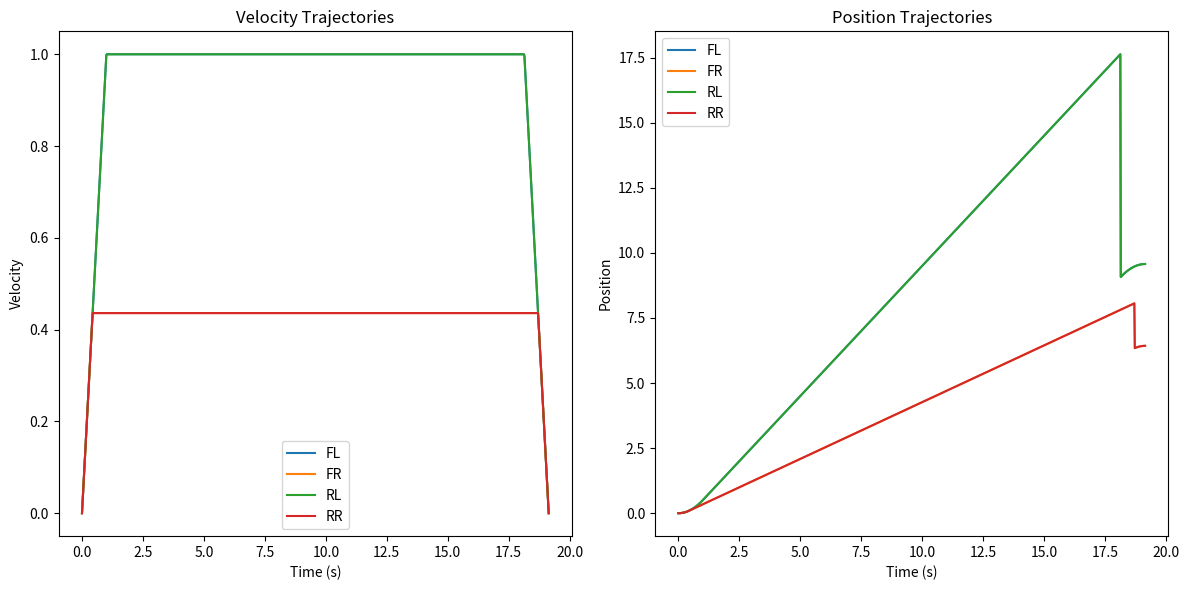

Reproduce this figure in Python.
import numpy as np
import matplotlib.pyplot as plt


class WheelTrajectories:
    def __init__(self, L, V_max, max_accel):
        self.L = L
        self.V_max = V_max
        self.max_accel = max_accel
        self.start_pos = None
        self.start_angle = None
        self.end_pos = None
        self.end_angle = None
        self.D = None
        self.V = None
        self.max_time = None
        self.trajectory_data = None

    def set_start(self, x, y, angle_degrees):
        self.start_pos = (x, y)
        self.start_angle = np.radians(angle_degrees)  # Convert degrees to radians

    def set_end(self, x, y, angle_degrees):
        self.end_pos = (x, y)
        self.end_angle = np.radians(angle_degrees)  # Convert degrees to radians
        self._calculate_displacement()
        self.max_time = self._calculate_max_time()
        self._calculate_velocity()
        self.trajectory_data = self._generate_trajectories()

    def _calculate_displacement(self):
        P_start = np.array(self.start_pos)
        P_end = np.array(self.end_pos)
        theta = self.end_angle - self.start_angle

        # Calculate linear displacement components
        D_linear = P_end - P_start
        D_FL_linear = D_linear[1] + D_linear[0]
        D_FR_linear = D_linear[1] - D_linear[0]
        D_RL_linear = D_linear[1] - D_linear[0]
        D_RR_linear = D_linear[1] + D_linear[0]

        # Calculate angular displacement components
        D_angular = theta * self.L

        # Combine linear and angular displacements for each wheel
        D_FL = D_FL_linear + D_angular
        D_FR = D_FR_linear - D_angular
        D_RL = D_RL_linear + D_angular
        D_RR = D_RR_linear - D_angular

        self.D = [D_FL, D_FR, D_RL, D_RR]

    def _calculate_velocity(self):
        theta = self.end_angle - self.start_angle
        omega = theta / self.max_time  # Angular velocity

        # Calculate velocities
        V_FL = self.D[0] / self.max_time + omega * self.L
        V_FR = self.D[1] / self.max_time - omega * self.L
        V_RL = self.D[2] / self.max_time + omega * self.L
        V_RR = self.D[3] / self.max_time - omega * self.L

        # Normalize velocities
        V_abs_max = max(abs(V_FL), abs(V_FR), abs(V_RL), abs(V_RR))
        scaling_factor = self.V_max / V_abs_max
        self.V = [V_FL * scaling_factor, V_FR * scaling_factor, V_RL * scaling_factor, V_RR * scaling_factor]

    def _calculate_max_time(self):
        times = [self._calculate_total_time(self.D[i]) for i in range(4)]
        return max(times)

    def _calculate_total_time(self, target_distance):
        time_to_max_vel = abs(target_distance / self.V_max) / self.max_accel
        accel_distance = 0.5 * self.max_accel * time_to_max_vel ** 2

        if abs(target_distance) <= 2 * accel_distance:
            time_at_max_vel = 0
        else:
            time_at_max_vel = (abs(target_distance) - 2 * accel_distance) / self.V_max

        total_time = 2 * time_to_max_vel + time_at_max_vel
        return total_time

    def _generate_trajectories(self):
        trajectory_data = {}
        for i, wheel in enumerate(['FL', 'FR', 'RL', 'RR']):
            time_to_max_vel = abs(self.V[i]) / self.max_accel
            accel_distance = 0.5 * self.max_accel * time_to_max_vel ** 2
            time_at_max_vel = self.max_time - 2 * time_to_max_vel
            t = np.linspace(0, self.max_time, 1000)

            # Velocity calculation
            vel = np.where(t <= time_to_max_vel,
                           self.max_accel * t * np.sign(self.D[i]),
                           np.where(t <= time_to_max_vel + time_at_max_vel,
                                    self.V[i],
                                    self.V[i] - self.max_accel * (t - time_to_max_vel - time_at_max_vel) * np.sign(self.D[i])))

            # Position calculation
            pos = np.where(
                t <= time_to_max_vel,
                0.5 * self.max_accel * t ** 2 * np.sign(self.D[i]),  # Acceleration phase
                np.where(
                    t <= time_to_max_vel + time_at_max_vel,
                    accel_distance + self.V[i] * (t - time_to_max_vel) * np.sign(self.D[i]),  # Constant velocity phase
                    self.D[i] - 0.5 * self.max_accel * (self.max_time - t) ** 2 * np.sign(self.D[i])  # Deceleration phase
                )
            )

            trajectory_data[wheel] = {'velocity': vel, 'position': pos}
        return trajectory_data

    def get_wheel_vel(self, wheel, time):
        if wheel not in self.trajectory_data:
            return None
        vel = np.interp(time, np.linspace(0, self.max_time, 1000), self.trajectory_data[wheel]['velocity'])
        return vel

    def plot_trajectories(self):
        t = np.linspace(0, self.max_time, 1000)

        plt.figure(figsize=(12, 6))

        plt.subplot(1, 2, 1)
        plt.title('Velocity Trajectories')
        for wheel in self.trajectory_data:
            plt.plot(t, self.trajectory_data[wheel]['velocity'], label=wheel)
        plt.xlabel('Time (s)')
        plt.ylabel('Velocity')
        plt.legend()

        plt.subplot(1, 2, 2)
        plt.title('Position Trajectories')
        for wheel in self.trajectory_data:
            plt.plot(t, self.trajectory_data[wheel]['position'], label=wheel)
        plt.xlabel('Time (s)')
        plt.ylabel('Position')
        plt.legend()

        plt.tight_layout()
        plt.show()


# Example usage
wheel_traj = WheelTrajectories(L=1.0, V_max=1.0, max_accel=1.0)

# Set start and end positions and angles
wheel_traj.set_start(x=0, y=0, angle_degrees=0)
wheel_traj.set_end(x=0, y=8, angle_degrees=90)

# Plot trajectories
wheel_traj.plot_trajectories()

# Get the velocity of a specific wheel at a specific time
